Photos from the image-classification dataset "lbp" in the GitHub repository rania250/classification. Its 2 classes are: chair, table.

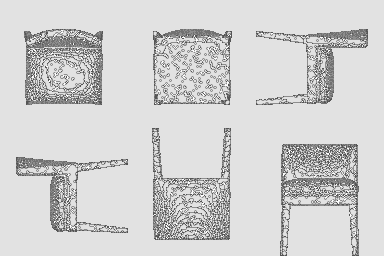
Label: chair

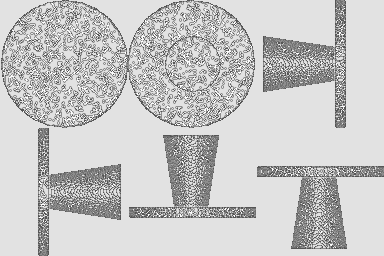
Label: table

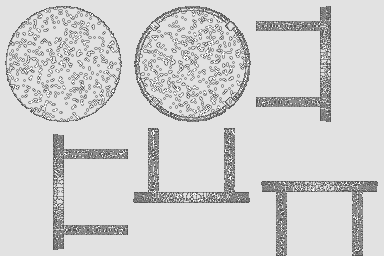
Label: table

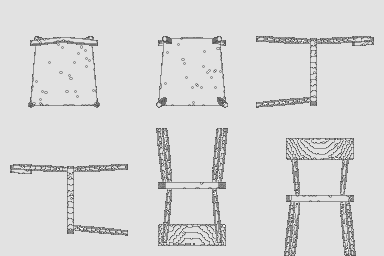
Label: chair

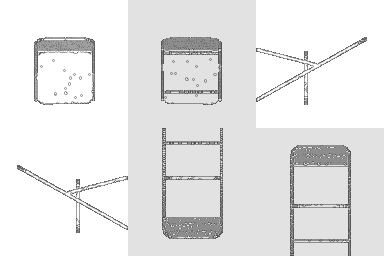
Label: chair

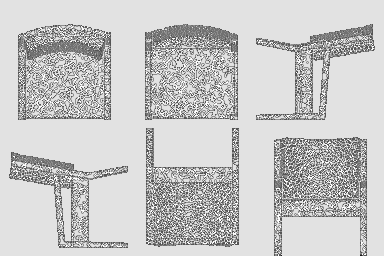
Label: chair
